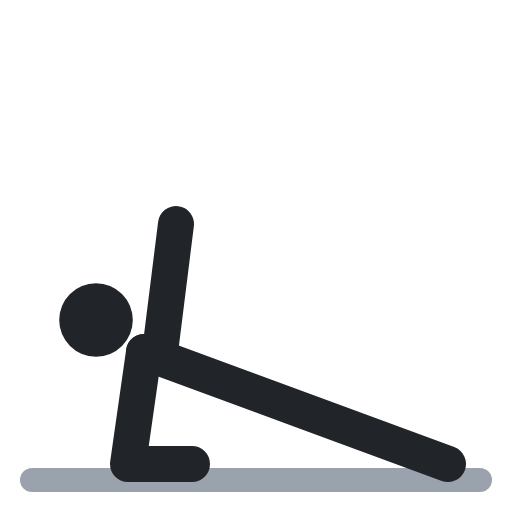
t = 0.00 s
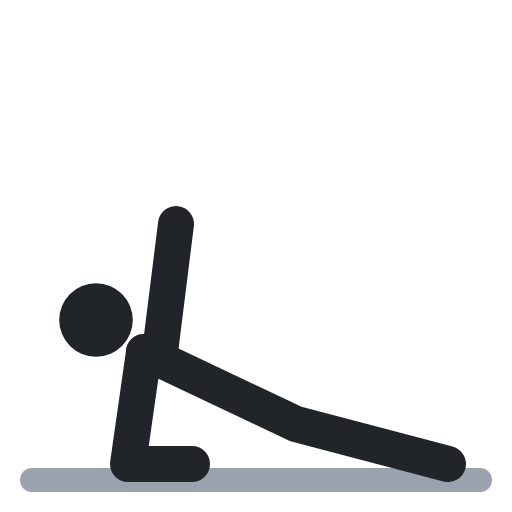
t = 0.40 s
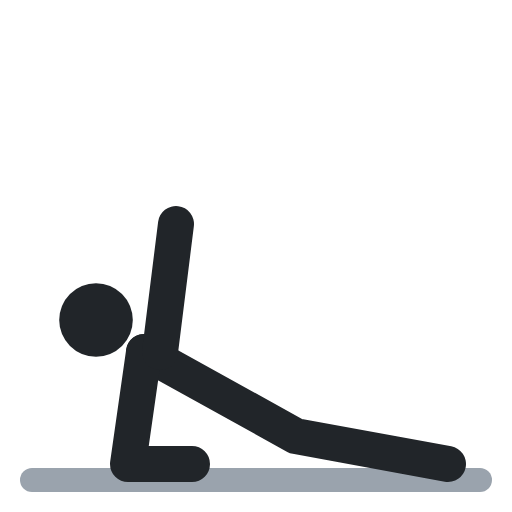
t = 0.60 s
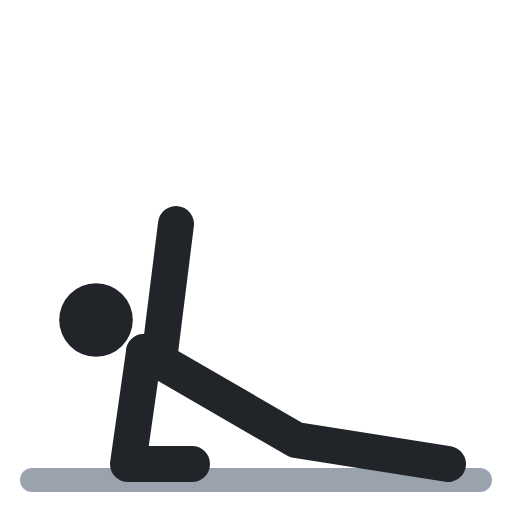
t = 1.00 s
t = 1.40 s: frame unchanged from t = 0.40 s, image omitted
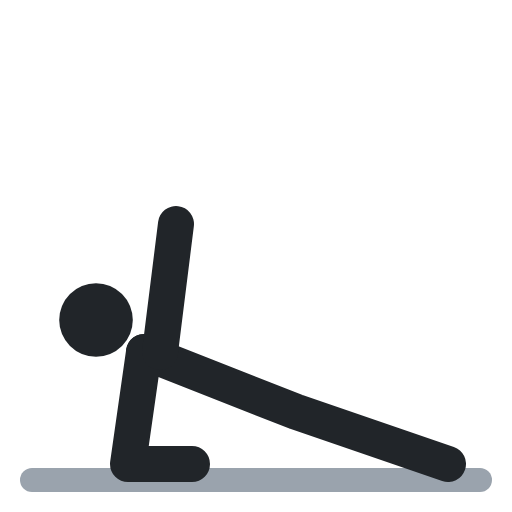
t = 1.60 s

The animated SVG that drew these frames (rendered in a browser with its animation timeline set to each time). Animation: 1 SMIL element (animate=1); one cycle of 2.00 s, repeats indefinitely.

<svg xmlns="http://www.w3.org/2000/svg" viewBox="0 0 64 64" fill="none" stroke-linecap="round" stroke-linejoin="round"><polyline points="4,60 60,60" stroke="#9aa3ad" stroke-width="3"/><circle cx="12" cy="40" r="4.6" fill="#212529"/><polyline points="18,44 37,51 56,58" stroke="#212529" stroke-width="4.5"><animate attributeName="points" values="18,44 37,51 56,58;18,44 37,55 56,58;18,44 37,55 56,58;18,44 37,51 56,58;18,44 37,51 56,58" keyTimes="0;.4;.5;.9;1" calcMode="spline" keySplines=".45 0 .55 1;.45 0 .55 1;.45 0 .55 1;.45 0 .55 1" dur="2s" repeatCount="indefinite"/></polyline><polyline points="24,58 16,58 18,44" stroke="#212529" stroke-width="4.5"/><polyline points="20,44 22,28" stroke="#212529" stroke-width="4.5"/></svg>
